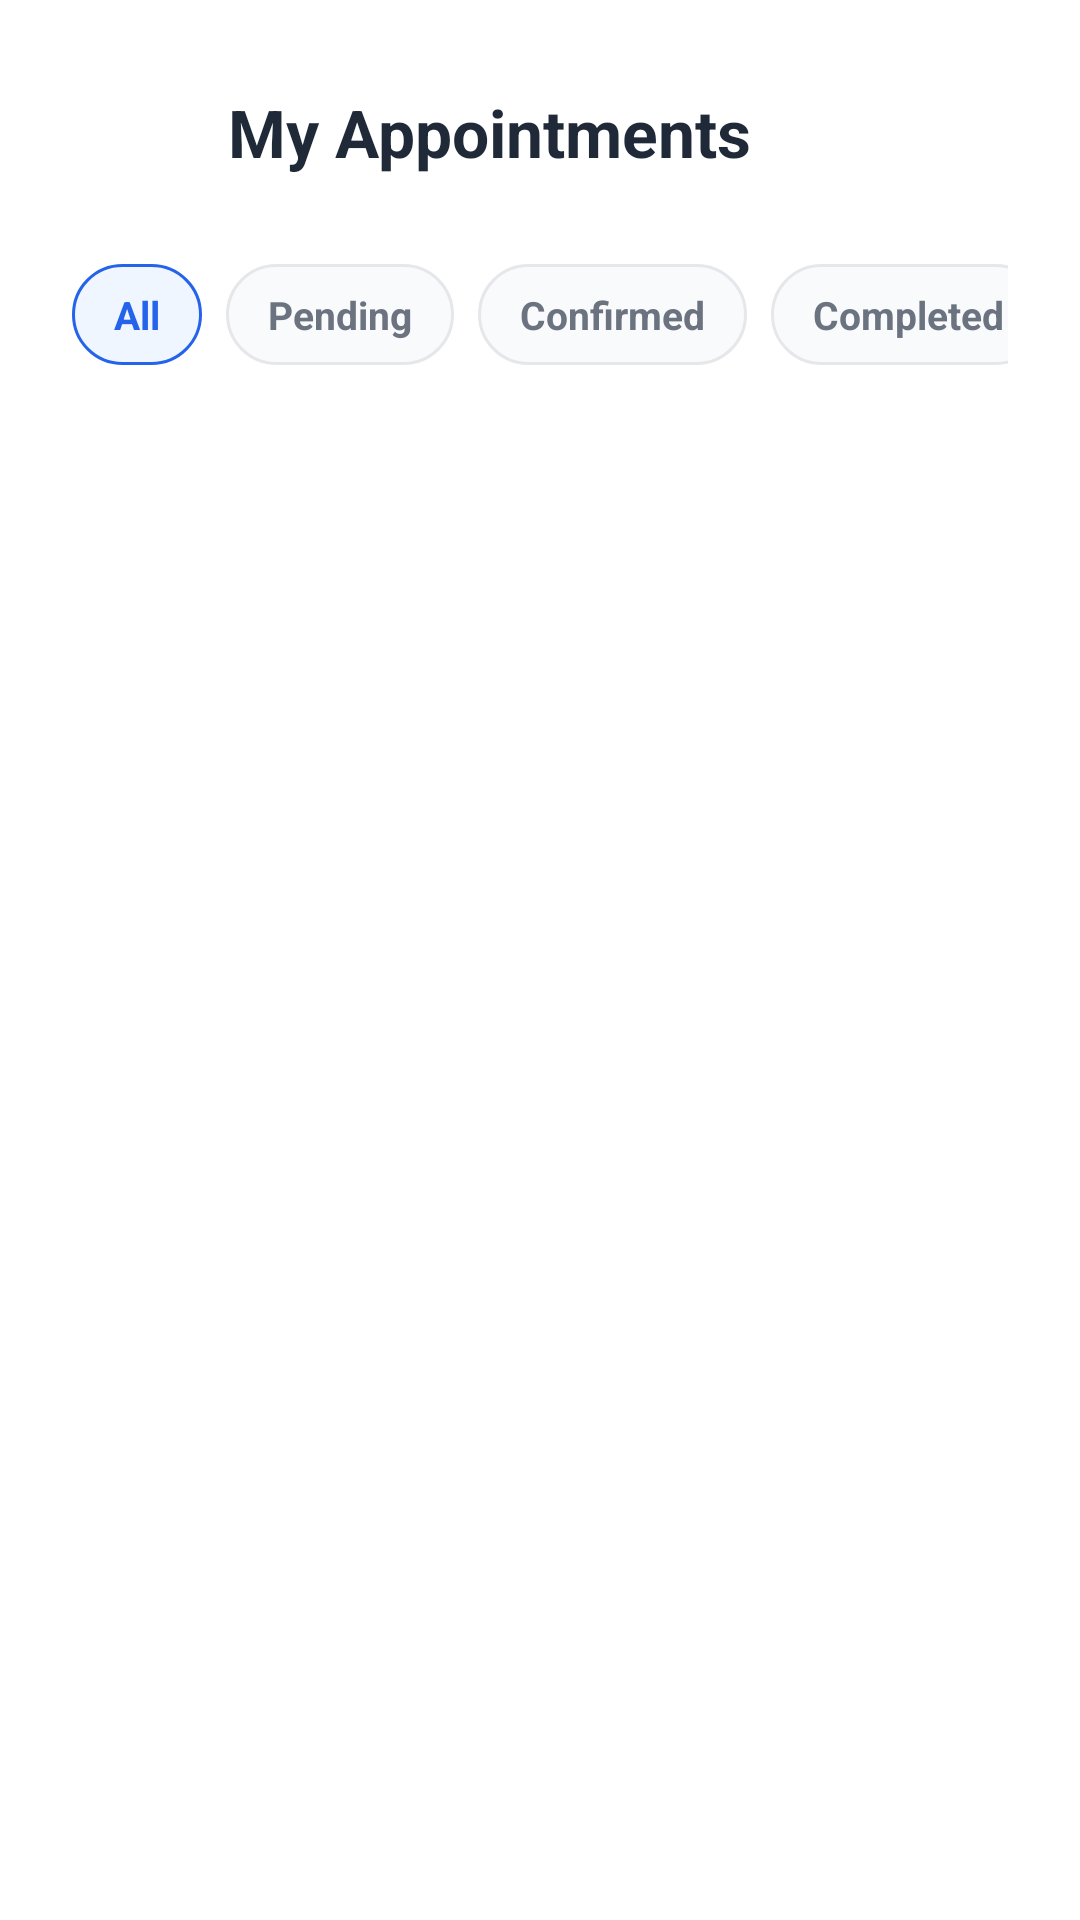

Here is an Android app screen rendered from its layout file. Give the layout XML and the strings, colors and styles it references.
<!-- AndroidManifest.xml: application theme Theme.MDQueue -->
<!-- res/layout/activity_appointments.xml -->
<?xml version="1.0" encoding="utf-8"?>
<LinearLayout xmlns:android="http://schemas.android.com/apk/res/android"
    xmlns:app="http://schemas.android.com/apk/res-auto"
    android:layout_width="match_parent"
    android:layout_height="match_parent"
    android:background="@color/background"
    android:orientation="vertical"
    android:padding="24dp">

    
    <LinearLayout
        android:layout_width="match_parent"
        android:layout_height="wrap_content"
        android:gravity="center_vertical"
        android:orientation="horizontal"
        android:layout_marginBottom="24dp">

        <ImageButton
            android:id="@+id/btnBack"
            android:layout_width="40dp"
            android:layout_height="40dp"
            android:background="?android:attr/selectableItemBackgroundBorderless"
            android:contentDescription="Back"
            android:src="@drawable/ic_back"
            app:tint="@color/text_primary" />

        <TextView
            android:id="@+id/tvAppointmentsTitle"
            android:layout_width="wrap_content"
            android:layout_height="wrap_content"
            android:layout_marginStart="12dp"
            android:text="My Appointments"
            android:textColor="@color/text_primary"
            android:textSize="22sp"
            android:textStyle="bold" />
    </LinearLayout>

    
    <HorizontalScrollView
        android:layout_width="match_parent"
        android:layout_height="wrap_content"
        android:scrollbars="none"
        android:layout_marginBottom="16dp">

        <LinearLayout
            android:id="@+id/layoutFilterChips"
            android:layout_width="wrap_content"
            android:layout_height="wrap_content"
            android:orientation="horizontal">

            <TextView
                android:id="@+id/chipAll"
                android:layout_width="wrap_content"
                android:layout_height="wrap_content"
                android:text="All"
                android:textSize="13sp"
                android:textStyle="bold"
                android:textColor="@color/primary"
                android:background="@drawable/bg_chip_selected"
                android:paddingHorizontal="14dp"
                android:paddingVertical="8dp"
                android:layout_marginEnd="8dp"
                android:clickable="true"
                android:focusable="true"/>

            <TextView
                android:id="@+id/chipPending"
                android:layout_width="wrap_content"
                android:layout_height="wrap_content"
                android:text="Pending"
                android:textSize="13sp"
                android:textStyle="bold"
                android:textColor="@color/text_secondary"
                android:background="@drawable/bg_chip_unselected"
                android:paddingHorizontal="14dp"
                android:paddingVertical="8dp"
                android:layout_marginEnd="8dp"
                android:clickable="true"
                android:focusable="true"/>

            <TextView
                android:id="@+id/chipConfirmed"
                android:layout_width="wrap_content"
                android:layout_height="wrap_content"
                android:text="Confirmed"
                android:textSize="13sp"
                android:textStyle="bold"
                android:textColor="@color/text_secondary"
                android:background="@drawable/bg_chip_unselected"
                android:paddingHorizontal="14dp"
                android:paddingVertical="8dp"
                android:layout_marginEnd="8dp"
                android:clickable="true"
                android:focusable="true"/>

            <TextView
                android:id="@+id/chipCompleted"
                android:layout_width="wrap_content"
                android:layout_height="wrap_content"
                android:text="Completed"
                android:textSize="13sp"
                android:textStyle="bold"
                android:textColor="@color/text_secondary"
                android:background="@drawable/bg_chip_unselected"
                android:paddingHorizontal="14dp"
                android:paddingVertical="8dp"
                android:layout_marginEnd="8dp"
                android:clickable="true"
                android:focusable="true"/>

            <TextView
                android:id="@+id/chipCancelled"
                android:layout_width="wrap_content"
                android:layout_height="wrap_content"
                android:text="Cancelled"
                android:textSize="13sp"
                android:textStyle="bold"
                android:textColor="@color/text_secondary"
                android:background="@drawable/bg_chip_unselected"
                android:paddingHorizontal="14dp"
                android:paddingVertical="8dp"
                android:clickable="true"
                android:focusable="true"/>

        </LinearLayout>
    </HorizontalScrollView>

    <androidx.recyclerview.widget.RecyclerView
        android:id="@+id/rvAllAppointments"
        android:layout_width="match_parent"
        android:layout_height="match_parent"
        android:scrollbars="vertical"
        android:visibility="visible" />

    <TextView
        android:id="@+id/tvNoAppointmentsPlaceholder"
        android:layout_width="match_parent"
        android:layout_height="match_parent"
        android:gravity="center"
        android:text="No appointments found."
        android:textColor="@color/text_secondary"
        android:textSize="14sp"
        android:visibility="gone" />
</LinearLayout>
<!-- resources referenced by this layout -->
<resources>
  <color name="background">#FFFFFF</color>
  <color name="primary">#2563EB</color>
  <color name="text_primary">#1F2937</color>
  <color name="text_secondary">#6B7280</color>
  <!-- drawable bg_chip_selected (drawable) -->
  <?xml version="1.0" encoding="utf-8"?>
  <shape xmlns:android="http://schemas.android.com/apk/res/android"
      android:shape="rectangle">
      <solid android:color="#EFF6FF" />
      <stroke
          android:width="1dp"
          android:color="@color/primary" />
      <corners android:radius="20dp" />
  </shape>
  <!-- drawable bg_chip_unselected (drawable) -->
  <?xml version="1.0" encoding="utf-8"?>
  <shape xmlns:android="http://schemas.android.com/apk/res/android"
      android:shape="rectangle">
      <solid android:color="#F9FAFB" />
      <stroke
          android:width="1dp"
          android:color="#E5E7EB" />
      <corners android:radius="20dp" />
  </shape>
  <style name="Theme.MDQueue" parent="Theme.MaterialComponents.Light.NoActionBar">
          <item name="colorPrimary">@color/primary</item>
          <item name="colorPrimaryDark">@color/primary_dark</item>
          <item name="colorAccent">@color/primary</item>
          <item name="android:windowBackground">@color/background</item>
          <item name="android:statusBarColor">@color/white</item>
          <item name="android:windowLightStatusBar">true</item>
      </style>
  <color name="primary_dark">#1D4ED8</color>
  <color name="white">#FFFFFF</color>
</resources>
